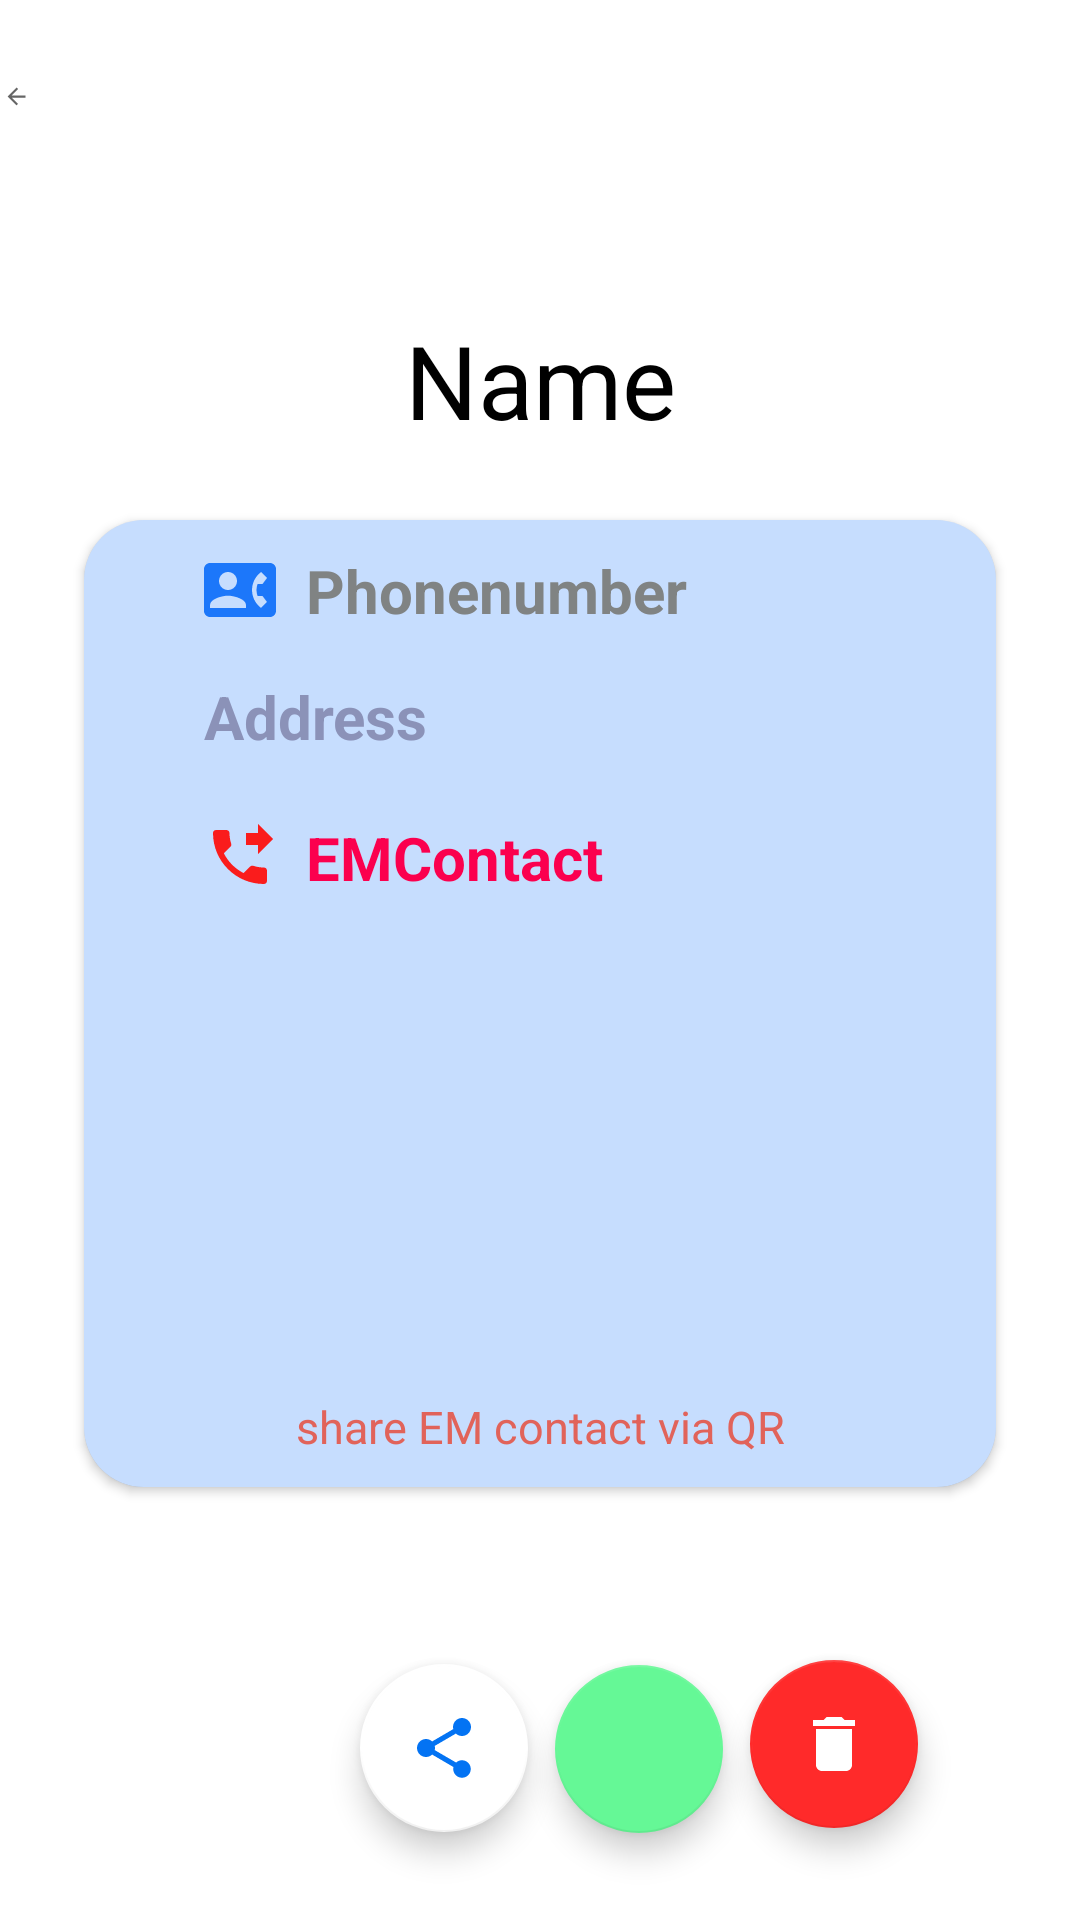

Layout XML and referenced resources for this Android screen:
<!-- AndroidManifest.xml: application theme Theme.NexTrip -->
<!-- res/layout/activity_member_details.xml -->
<?xml version="1.0" encoding="utf-8"?>
<RelativeLayout xmlns:android="http://schemas.android.com/apk/res/android"
    xmlns:app="http://schemas.android.com/apk/res-auto"
    xmlns:tools="http://schemas.android.com/tools"
    android:layout_width="match_parent"
    android:layout_height="match_parent"
    tools:context=".MemberDetails">



    <LinearLayout
        android:layout_width="match_parent"
        android:layout_height="wrap_content"
        android:orientation="vertical"
        tools:ignore="UselessParent">

        <ImageView
            android:id="@+id/member_details_btn_back"
            android:layout_width="match_parent"
            android:layout_height="wrap_content"
            android:layout_marginStart="1dp"
            android:layout_marginTop="20dp"
            android:layout_marginEnd="350dp"
            android:layout_marginBottom="10dp"
            app:srcCompat="?attr/actionModeCloseDrawable" />

        <TextView
            android:id="@+id/member_details_txt_show_name"
            android:layout_width="match_parent"
            android:layout_height="wrap_content"
            android:layout_marginStart="40dp"
            android:layout_marginTop="50dp"
            android:layout_marginEnd="40dp"
            android:layout_marginBottom="10dp"
            android:text="Name"


            android:gravity="center"
            android:textColor="@color/black"
            android:textSize="34sp"
            android:textStyle="normal" />
        <androidx.cardview.widget.CardView
            android:id="@+id/backpackCard"
            xmlns:android="http://schemas.android.com/apk/res/android"
            xmlns:tools="http://schemas.android.com/tools"
            android:layout_width="match_parent"
            android:layout_height="wrap_content"
            xmlns:app="http://schemas.android.com/apk/res-auto"
            app:cardCornerRadius="20dp"

            app:cardUseCompatPadding="true"
            android:layout_marginTop="5dp"
            android:layout_marginStart="20dp"
            android:layout_marginEnd="20dp">
            <LinearLayout
                android:layout_width="match_parent"
                android:layout_height="wrap_content"
                android:orientation="vertical"
                tools:ignore="UselessParent"
                android:background="#401C77FA">
        <TextView
            android:id="@+id/member_details_txt_show_phonenumber"
            android:layout_width="match_parent"
            android:layout_height="wrap_content"
            android:layout_marginStart="40dp"
            android:layout_marginTop="10dp"
            android:layout_marginEnd="40dp"
            android:layout_marginBottom="5dp"
            android:text="Phonenumber"
            android:drawablePadding="10dp"
            android:textColor="#808383"
            android:textSize="20sp"
            android:drawableLeft="@drawable/ic_baseline_contact_phone_24"
            android:textStyle="bold" />

        <TextView
            android:id="@+id/member_details_txt_show_address"
            android:layout_width="wrap_content"
            android:layout_height="wrap_content"
            android:layout_marginStart="40dp"
            android:layout_marginTop="10dp"

            android:layout_marginBottom="20dp"
            android:text="Address"
            android:drawableLeft="@drawable/ic_location"
            android:drawablePadding="10dp"
            android:textColor="#8B92B8"
            android:textSize="20sp"
            android:textStyle="bold" />

        <TextView
            android:id="@+id/member_details_txt_show_em_contact"
            android:layout_width="match_parent"
            android:layout_height="wrap_content"
            android:layout_marginStart="40dp"
            android:layout_marginTop="0dp"
            android:layout_marginEnd="40dp"
            android:text="EMContact"
            android:drawablePadding="10dp"
            android:drawableLeft="@drawable/ic_em_phone"
            android:textColor="#FB004E"
            android:textSize="20sp"
            android:textStyle="bold" />

        <ImageView
            android:id="@+id/member_details_show_img_qrcode"
            android:layout_width="150dp"
            android:layout_height="150dp"
            android:layout_marginStart="40dp"
            android:layout_marginTop="10dp"
            android:layout_marginEnd="40dp"
            android:layout_marginBottom="5dp"
            android:layout_gravity="center"
            android:visibility="visible"
            app:srcCompat="@mipmap/ic_launcher"
            />

        <TextView
            android:id="@+id/member_details_txt_emcontact"
            android:layout_width="match_parent"
            android:layout_height="wrap_content"
            android:layout_marginStart="40dp"
            android:layout_marginTop="1dp"
            android:layout_marginEnd="40dp"
            android:layout_marginBottom="10dp"
            android:text="share EM contact via QR"
            android:gravity="center"
            android:textColor="#E1635A"
            android:textSize="15sp"
            android:textStyle="normal" />
            </LinearLayout>

        </androidx.cardview.widget.CardView>

        <com.google.android.material.floatingactionbutton.FloatingActionButton
            android:id="@+id/details_member_btn_share"
            android:layout_width="wrap_content"
            android:layout_height="wrap_content"
            android:layout_marginStart="120dp"
            android:layout_marginTop="50dp"
            android:layout_marginEnd="20dp"
            android:layout_marginBottom="20dp"
            android:src="@drawable/ic_share"
            app:backgroundTint="@color/white"
            app:tint="@color/blue"
            android:contentDescription="@string/share" />

        <com.google.android.material.floatingactionbutton.FloatingActionButton
            android:id="@+id/details_member_btn_update"
            android:layout_width="wrap_content"
            android:layout_height="wrap_content"
            android:layout_marginStart="185dp"
            android:layout_marginTop="-76dp"
            android:layout_marginEnd="20dp"
            android:layout_marginBottom="20dp"
            android:src="@drawable/ic_edit"
            app:backgroundTint="@color/green01"
            app:tint="@color/black"
            android:contentDescription="@string/update" />

        <com.google.android.material.floatingactionbutton.FloatingActionButton
            android:id="@+id/details_member_btn_delete"
            android:layout_width="wrap_content"
            android:layout_height="wrap_content"
            android:layout_marginStart="250dp"
            android:layout_marginTop="-78dp"
            android:layout_marginEnd="20dp"
            android:layout_marginBottom="20dp"
            android:src="@drawable/ic_delete"
            app:backgroundTint="@color/red01"
            app:tint="@color/white"
            android:contentDescription="@string/todo" />
    </LinearLayout>


</RelativeLayout>
<!-- resources referenced by this layout -->
<resources>
  <color name="black">#FF000000</color>
  <color name="blue">#0373F3</color>
  <color name="green01">#65F896</color>
  <color name="red01">#FF2A2A</color>
  <color name="white">#FFFFFFFF</color>
  <!-- drawable ic_baseline_contact_phone_24 (drawable) -->
  <vector android:height="24dp" android:tint="#1C77FA"
      android:viewportHeight="24" android:viewportWidth="24"
      android:width="24dp" xmlns:android="http://schemas.android.com/apk/res/android">
      <path android:fillColor="@android:color/white" android:pathData="M22,3L2,3C0.9,3 0,3.9 0,5v14c0,1.1 0.9,2 2,2h20c1.1,0 1.99,-0.9 1.99,-2L24,5c0,-1.1 -0.9,-2 -2,-2zM8,6c1.66,0 3,1.34 3,3s-1.34,3 -3,3 -3,-1.34 -3,-3 1.34,-3 3,-3zM14,18L2,18v-1c0,-2 4,-3.1 6,-3.1s6,1.1 6,3.1v1zM17.85,14h1.64L21,16l-1.99,1.99c-1.31,-0.98 -2.28,-2.38 -2.73,-3.99 -0.18,-0.64 -0.28,-1.31 -0.28,-2s0.1,-1.36 0.28,-2c0.45,-1.62 1.42,-3.01 2.73,-3.99L21,8l-1.51,2h-1.64c-0.22,0.63 -0.35,1.3 -0.35,2s0.13,1.37 0.35,2z"/>
  </vector>
  <!-- drawable ic_delete (drawable) -->
  <vector android:height="24dp" android:tint="@color/red01"
      android:viewportHeight="24" android:viewportWidth="24"
      android:width="24dp" xmlns:android="http://schemas.android.com/apk/res/android">
      <path android:fillColor="@android:color/white" android:pathData="M6,19c0,1.1 0.9,2 2,2h8c1.1,0 2,-0.9 2,-2V7H6v12zM19,4h-3.5l-1,-1h-5l-1,1H5v2h14V4z"/>
  </vector>
  <!-- drawable ic_em_phone (drawable) -->
  <vector android:autoMirrored="true" android:height="24dp"
      android:tint="#FA1C1C" android:viewportHeight="24"
      android:viewportWidth="24" android:width="24dp" xmlns:android="http://schemas.android.com/apk/res/android">
      <path android:fillColor="@android:color/white" android:pathData="M18,11l5,-5 -5,-5v3h-4v4h4v3zM20,15.5c-1.25,0 -2.45,-0.2 -3.57,-0.57 -0.35,-0.11 -0.74,-0.03 -1.02,0.24l-2.2,2.2c-2.83,-1.44 -5.15,-3.75 -6.59,-6.59l2.2,-2.21c0.28,-0.26 0.36,-0.65 0.25,-1C8.7,6.45 8.5,5.25 8.5,4c0,-0.55 -0.45,-1 -1,-1L4,3c-0.55,0 -1,0.45 -1,1 0,9.39 7.61,17 17,17 0.55,0 1,-0.45 1,-1v-3.5c0,-0.55 -0.45,-1 -1,-1z"/>
  </vector>
  <!-- drawable ic_share (drawable) -->
  <vector android:height="24dp" android:tint="#1C77FA"
      android:viewportHeight="24" android:viewportWidth="24"
      android:width="24dp" xmlns:android="http://schemas.android.com/apk/res/android">
      <path android:fillColor="@android:color/white" android:pathData="M18,16.08c-0.76,0 -1.44,0.3 -1.96,0.77L8.91,12.7c0.05,-0.23 0.09,-0.46 0.09,-0.7s-0.04,-0.47 -0.09,-0.7l7.05,-4.11c0.54,0.5 1.25,0.81 2.04,0.81 1.66,0 3,-1.34 3,-3s-1.34,-3 -3,-3 -3,1.34 -3,3c0,0.24 0.04,0.47 0.09,0.7L8.04,9.81C7.5,9.31 6.79,9 6,9c-1.66,0 -3,1.34 -3,3s1.34,3 3,3c0.79,0 1.5,-0.31 2.04,-0.81l7.12,4.16c-0.05,0.21 -0.08,0.43 -0.08,0.65 0,1.61 1.31,2.92 2.92,2.92 1.61,0 2.92,-1.31 2.92,-2.92s-1.31,-2.92 -2.92,-2.92z"/>
  </vector>
  <string name="share">SHARE</string>
  <string name="todo">DELETE</string>
  <string name="update">UPDATE</string>
  <style name="Theme.NexTrip" parent="Theme.MaterialComponents.DayNight.NoActionBar">
          
          <item name="colorPrimary">@color/purple_500</item>
          <item name="colorPrimaryVariant">@color/purple_700</item>
          <item name="colorOnPrimary">@color/white</item>
          
          <item name="colorSecondary">@color/teal_200</item>
          <item name="colorSecondaryVariant">@color/teal_700</item>
          <item name="colorOnSecondary">@color/black</item>
          
          <item name="android:statusBarColor">?attr/colorPrimaryVariant</item>
          
      </style>
  <color name="purple_500">#0373F3</color>
  <color name="purple_700">#FF3700B3</color>
  <color name="teal_200">#FF03DAC5</color>
  <color name="teal_700">#FF018786</color>
</resources>
